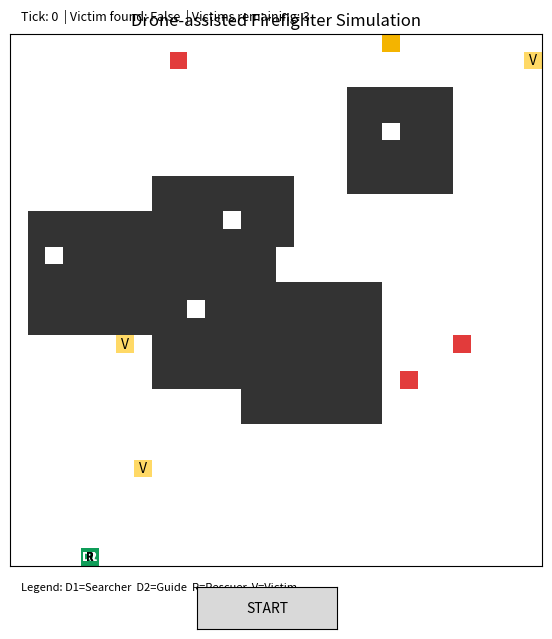

The matplotlib source for this figure:
"""
Drone-assisted Firefighter Simulation
Save as: drone_fire_sim.py
Requires: numpy, matplotlib

Run: python drone_fire_sim.py

Controls:
 - Click START to run the simulation (click again to pause).
 - Simulation shows searching Drone 1, guide Drone 2, rescuers (R), victims (V),
   fire (red), smoke (gray), walls (black), entrance (green).
"""

import numpy as np
import matplotlib.pyplot as plt
import matplotlib.animation as animation
from matplotlib.widgets import Button
import heapq
import random
import math
import time


GRID = 30
CELL = 1
FPS = 8  
FIRE_SPREAD_PROB = 0.08  
SMOKE_DECAY = 0.02
INITIAL_FIRES = 3
INITIAL_VICTIMS = 3
NUM_RESCUERS = 2

FREE = 0
WALL = 1
FIRE = 2
SMOKE = 3
VICTIM = 4
DRONE1 = 5
DRONE2 = 6
RESCUER = 7
ENTRANCE = 8
EXIT = 9
EXPLORED = 10


COLORS = {
    FREE: '#ffffff',
    WALL: '#333333',
    FIRE: '#e23b3b',
    SMOKE: '#bdbdbd',
    VICTIM: '#ffd966',
    DRONE1: '#2b7bff',
    DRONE2: '#a64dff',
    RESCUER: '#00a86b',
    ENTRANCE: '#0f9d58',
    EXIT: '#f4b400',
    EXPLORED: '#f0f8ff',
}

def heuristic(a, b):
    return abs(a[0]-b[0]) + abs(a[1]-b[1])

def neighbors(node, grid):
    x, y = node
    for dx, dy in ((1,0),(-1,0),(0,1),(0,-1)):
        nx, ny = x+dx, y+dy
        if 0 <= nx < GRID and 0 <= ny < GRID:
            if grid[nx, ny] != WALL and grid[nx, ny] != FIRE:
                yield (nx, ny)

def astar(start, goal, grid):
    if start == goal:
        return [start]
    frontier = []
    heapq.heappush(frontier, (0+heuristic(start, goal), 0, start, None))
    came_from = {}
    cost_so_far = {start: 0}
    while frontier:
        _, cost, current, parent = heapq.heappop(frontier)
        if current in came_from:
            continue
        came_from[current] = parent
        if current == goal:
             

            path = []
            node = current
            while node is not None:
                path.append(node)
                node = came_from[node]
            path.reverse()
            return path
        for nxt in neighbors(current, grid):
            new_cost = cost_so_far[current] + 1
            if nxt not in cost_so_far or new_cost < cost_so_far[nxt]:
                cost_so_far[nxt] = new_cost
                priority = new_cost + heuristic(nxt, goal)
                heapq.heappush(frontier, (priority, new_cost, nxt, current))
    return None




np.random.seed(2)

grid = np.zeros((GRID, GRID), dtype=int)
smoke = np.zeros_like(grid, dtype=float)
explored = np.zeros_like(grid, dtype=bool)


def add_room(x, y, w, h):
    grid[x:x+w, y:y+h] = WALL
    

    if w > 2 and h > 2:
        px = random.randint(x+1, x+w-2)
        py = random.randint(y+1, y+h-2)
        grid[px, py] = FREE


for _ in range(5):
    w, h = random.randint(4,8), random.randint(4,8)
    x, y = random.randint(1, GRID-w-1), random.randint(1, GRID-h-1)
    add_room(x, y, w, h)


entrance = (GRID-1, random.randint(1, GRID-2))
exit_cell = (0, random.randint(1, GRID-2))
grid[entrance] = FREE
grid[exit_cell] = FREE



free_cells = list(zip(*np.where(grid == FREE)))
for _ in range(INITIAL_FIRES):
    c = random.choice(free_cells)
    grid[c] = FIRE


victim_positions = []
for _ in range(INITIAL_VICTIMS):
    choices = [c for c in free_cells if grid[c]==FREE and heuristic(c, entrance) > 4]
    if not choices:
        break
    v = random.choice(choices)
    grid[v] = VICTIM
    victim_positions.append(v)



grid[entrance] = ENTRANCE
grid[exit_cell] = EXIT


drone1_pos = entrance 
drone2_pos = entrance 
drone1_path = []
drone2_path = []
drone1_target = None
drone2_target = None
drone1_search_frontiers = [] 

rescuer_positions = [entrance for _ in range(NUM_RESCUERS)]
rescuer_paths = [[] for _ in range(NUM_RESCUERS)]



victim_found = False
found_victim_pos = None
simulation_running = False
paused = False
tick = 0



def recompute_frontiers():
    frontiers = []
    for x in range(GRID):
        for y in range(GRID):
            if grid[x,y] in (FREE, EXPLORED, ENTRANCE) and not explored[x,y]:
                
                
                adj_explored = False
                for nx, ny in ((x+1,y),(x-1,y),(x,y+1),(x,y-1)):
                    if 0 <= nx < GRID and 0 <= ny < GRID:
                        if explored[nx, ny] or grid[nx, ny] == ENTRANCE:
                            adj_explored = True
                if adj_explored:
                    frontiers.append((x,y))
    return frontiers


def pick_search_target(drone_pos):
    frontiers = recompute_frontiers()
    if not frontiers:
        
        frontiers = [(x,y) for x in range(GRID) for y in range(GRID)
                     if grid[x,y] in (FREE, EXPLORED) and not explored[x,y]]
    if not frontiers:
        return None
    

    frontiers.sort(key=lambda c: heuristic(c, drone_pos))
    for f in frontiers:
        path = astar(drone_pos, f, grid)
        if path:
            return f, path
    return None


def victim_step(pos):
    x, y = pos
    

    if grid[pos] == FIRE:
        return pos
    

    fire_near = False
    total_fire_dir = np.array([0.0, 0.0])
    for dx, dy in ((1,0),(-1,0),(0,1),(0,-1)):
        nx, ny = x+dx, y+dy
        if 0 <= nx < GRID and 0 <= ny < GRID:
            if grid[nx, ny] == FIRE:
                fire_near = True
                total_fire_dir += np.array([dx,dy])
    if fire_near:
        

        best = pos
        best_score = -1e9
        for dx, dy in ((1,0),(-1,0),(0,1),(0,-1),(0,0)):
            nx, ny = x+dx, y+dy
            if 0 <= nx < GRID and 0 <= ny < GRID and grid[nx, ny] in (FREE, EXPLORED, ENTRANCE):
               

                score = - (dx*total_fire_dir[0] + dy*total_fire_dir[1])
               

                score -= sum(1 for ddx,ddy in ((1,0),(-1,0),(0,1),(0,-1))
                             if 0 <= nx+ddx < GRID and 0 <= ny+ddy < GRID and grid[nx+ddx, ny+ddy]==FIRE)
                if score > best_score:
                    best_score = score
                    best = (nx, ny)
        return best
    

    if random.random() < 0.05:
        

        options = []
        for dx, dy in ((1,0),(-1,0),(0,1),(0,-1)):
            nx, ny = x+dx, y+dy
            if 0 <= nx < GRID and 0 <= ny < GRID and grid[nx, ny] in (FREE, EXPLORED, ENTRANCE):
                options.append((nx, ny))
        if options:
            return random.choice(options)
    return pos



fig, ax = plt.subplots(figsize=(7,7))
plt.subplots_adjust(bottom=0.12)
ax.set_xticks([])
ax.set_yticks([])
ax.set_title("Drone-assisted Firefighter Simulation")
im = ax.imshow(np.zeros((GRID,GRID,3)), interpolation='nearest', vmin=0, vmax=1)


text_tick = ax.text(0.01, 1.02, "", transform=ax.transAxes, fontsize=10)
text_status = ax.text(0.5, 1.02, "", transform=ax.transAxes, fontsize=10, ha='center')


ax_button = plt.axes([0.4, 0.03, 0.2, 0.06])
btn = Button(ax_button, 'START', hovercolor='#a6a6a6')

def toggle_run(event):
    global simulation_running, paused
    if not simulation_running:
        simulation_running = True
        btn.label.set_text('PAUSE')
    else:
        paused = not paused
        btn.label.set_text('PAUSE' if not paused else 'RESUME')

btn.on_clicked(toggle_run)


def grid_to_rgb(grid, smoke):
    arr = np.ones((GRID, GRID, 3))
    for x in range(GRID):
        for y in range(GRID):
            c = grid[x, y]
            color = COLORS.get(c, '#ffffff')
            

            try:
                hexv = color.lstrip('#')
                r = int(hexv[0:2],16)/255.0
                g = int(hexv[2:4],16)/255.0
                b = int(hexv[4:6],16)/255.0
                base = np.array([r,g,b])
            except:
                base = np.array([1.0,1.0,1.0])
            arr[x,y] = base
            
            if (grid[x,y] in (FREE, EXPLORED)) and explored[x,y]:
                arr[x,y] = arr[x,y]*0.9 + np.array([0.95,0.97,1.0])*0.1
        

            s = min(1.0, smoke[x,y])
            if s > 0:
                arr[x,y] = arr[x,y]*(1-s) + np.array([0.6,0.6,0.6])*s
    
    return arr

victim_visible_toggle = True
victim_blink_counter = 0

def simulation_step(frame):
    global tick, grid, smoke, drone1_pos, drone2_pos, drone1_path, drone2_path
    global drone1_target, drone2_target, victim_found, found_victim_pos, explored
    global victim_positions, rescuer_positions, rescuer_paths, victim_visible_toggle, victim_blink_counter

    if not simulation_running or paused:
     
        draw()
        return

    tick += 1

    
    new_fire = []
    for x in range(GRID):
        for y in range(GRID):
            if grid[x,y] == FIRE:
    

                for dx, dy in ((1,0),(-1,0),(0,1),(0,-1)):
                    nx, ny = x+dx, y+dy
                    if 0 <= nx < GRID and 0 <= ny < GRID:
                        if grid[nx, ny] in (FREE, EXPLORED, VICTIM, ENTRANCE, EXIT) and random.random() < FIRE_SPREAD_PROB:
                            new_fire.append((nx, ny))
    

                        if grid[nx, ny] != WALL:
                            smoke[nx, ny] = min(1.0, smoke[nx, ny] + 0.4)
    for c in new_fire:
        if grid[c] != FIRE:
            grid[c] = FIRE

    
    smoke *= (1 - SMOKE_DECAY)
    
    s2 = smoke.copy()
    for x in range(1, GRID-1):
        for y in range(1, GRID-1):
            s2[x,y] = (smoke[x,y] + smoke[x+1,y] + smoke[x-1,y] + smoke[x,y+1] + smoke[x,y-1]) / 5.0
    smoke = s2

    
    updated_victims = []
    for v in victim_positions:
    
        if grid[v] == FIRE:
    
            continue
        newv = victim_step(v)
        if newv != v:
    
            if grid[newv] in (FREE, EXPLORED, ENTRANCE):
    
                if grid[v] == VICTIM:
                    grid[v] = FREE
    
                if grid[newv] in (FREE, EXPLORED):
                    grid[newv] = VICTIM
                updated_victims.append(newv)
            else:
                updated_victims.append(v)
        else:
            updated_victims.append(v)
    victim_positions = updated_victims

    
    x1,y1 = drone1_pos
    for nx, ny in ((x1,y1),(x1+1,y1),(x1-1,y1),(x1,y1+1),(x1,y1-1)):
        if 0 <= nx < GRID and 0 <= ny < GRID and grid[nx,ny] in (FREE, EXPLORED):
            explored[nx,ny] = True
            if grid[nx,ny] == FREE:
                grid[nx,ny] = EXPLORED

    
    if not victim_found:
    

        if not drone1_path:
            pick = pick_search_target(drone1_pos)
            if pick:
                target, path = pick
                drone1_target = target
    
    
                drone1_path = astar(drone1_pos, target, grid) or []
        if drone1_path:
            
            if len(drone1_path) > 1:
                drone1_pos = drone1_path[1]
                drone1_path = drone1_path[1:]
            else:
                drone1_path = []
        
        for v in victim_positions:
            if heuristic(drone1_pos, v) <= 1:
                victim_found = True
                found_victim_pos = v
                print(f"[{time.strftime('%X')}] Drone1 found victim at {found_victim_pos}")
                
                drone2_path = astar(drone2_pos, found_victim_pos, grid) or []
                
                path_rescue = astar(entrance, found_victim_pos, grid)
                if path_rescue:
                    for i in range(NUM_RESCUERS):
                        rescuer_paths[i] = path_rescue.copy()
                break

    
    if victim_found and found_victim_pos:
        
        if drone2_path and not drone2_path:  
            pass
        if drone2_path:
            if len(drone2_path) > 1:
                drone2_pos = drone2_path[1]
                drone2_path = drone2_path[1:]
            else:
                drone2_path = []
        else:
            
            if drone2_pos != found_victim_pos:
                
                p = astar(drone2_pos, found_victim_pos, grid)
                if p:
                    drone2_path = p
            else:
                
                p = astar(found_victim_pos, entrance, grid)
                if p:
                    for cell in p:
                        if grid[cell] == FREE:
                            grid[cell] = EXPLORED
                    
                    for i in range(NUM_RESCUERS):
                        rescuer_paths[i] = p.copy()

    
    for i in range(NUM_RESCUERS):
        path = rescuer_paths[i]
        if path:
            
            if len(path) > 1:
                nxt = path[1]
                if grid[nxt] != FIRE:
                    rescuer_positions[i] = nxt
                    rescuer_paths[i] = path[1:]
                else:
                    
                    if victim_found:
                        p = astar(rescuer_positions[i], found_victim_pos, grid)
                        if p:
                            rescuer_paths[i] = p
            else:
                
                rescuer_paths[i] = []

    
    for i in range(NUM_RESCUERS):
        if found_victim_pos and rescuer_positions[i] == found_victim_pos:
            print(f"[{time.strftime('%X')}] Rescuer {i} reached victim {found_victim_pos} -> RESCUED")
            
            if found_victim_pos in victim_positions:
                victim_positions.remove(found_victim_pos)
            grid[found_victim_pos] = EXPLORED
            found_victim_pos = None
            victim_found = False
            
            drone2_path = astar(drone2_pos, entrance, grid) or []
            
            for j in range(NUM_RESCUERS):
                rescuer_paths[j] = []

    
    victim_blink_counter += 1
    if victim_blink_counter % (FPS//2 + 1) == 0:
        victim_visible_toggle = not victim_visible_toggle

    
    if grid[drone1_pos] == FIRE:
        drone1_pos = entrance
        drone1_path = []
    if grid[drone2_pos] == FIRE:
        drone2_pos = entrance
        drone2_path = []

    for i in range(NUM_RESCUERS):
        if grid[rescuer_positions[i]] == FIRE:
            rescuer_positions[i] = entrance
            rescuer_paths[i] = []

    draw()

def draw():
    
    disp = grid.copy()
    
    rgb = grid_to_rgb(disp, smoke)
    
    ax.clear()
    ax.set_xticks([])
    ax.set_yticks([])
    ax.set_title("Drone-assisted Firefighter Simulation")
    ax.imshow(rgb, interpolation='nearest')
    
    for v in victim_positions:
        x,y = v
        
        if found_victim_pos == v:
            if victim_visible_toggle:
                ax.text(y, x, "V", va='center', ha='center', fontsize=10, fontweight='bold')
        else:
            ax.text(y, x, "V", va='center', ha='center', fontsize=10)
    
    x1,y1 = drone1_pos
    ax.text(y1, x1, "D1", va='center', ha='center', fontsize=9, fontweight='bold', color='white')
    x2,y2 = drone2_pos
    ax.text(y2, x2, "D2", va='center', ha='center', fontsize=9, fontweight='bold', color='white')
    
    for i, r in enumerate(rescuer_positions):
        x,y = r
        ax.text(y, x, "R", va='center', ha='center', fontsize=8, fontweight='bold', color='black')
    
    status = f"Tick: {tick}  | Victim found: {victim_found}  | Victims remaining: {len(victim_positions)}"
    ax.text(0.02, 1.02, status, transform=ax.transAxes, fontsize=9, va='bottom', ha='left')
    
    ax.text(0.02, -0.03, "Legend: D1=Searcher  D2=Guide  R=Rescuer  V=Victim", transform=ax.transAxes, fontsize=8, va='top')


ani = animation.FuncAnimation(fig, simulation_step, interval=1000//FPS)


draw()

plt.show()
